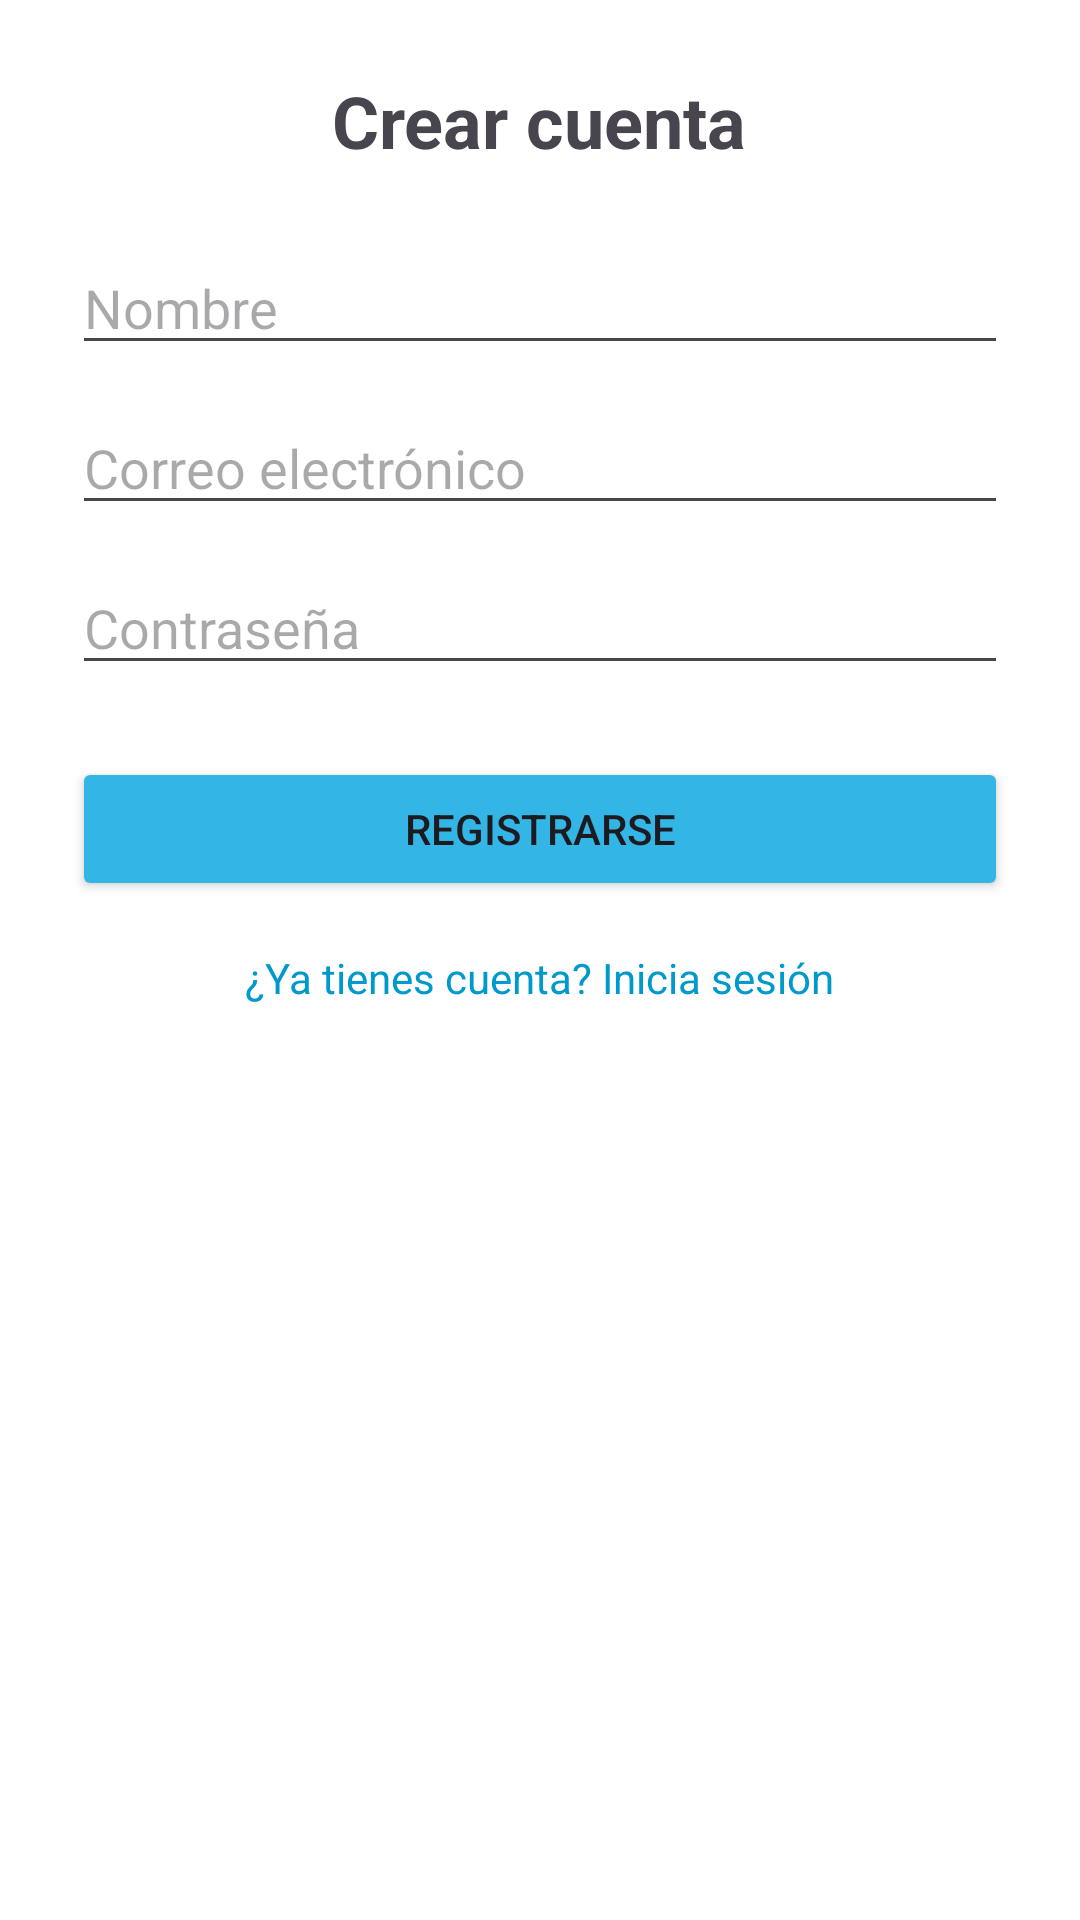

Reconstruct the res/layout file that produces this screen, plus the resources it refers to.
<!-- AndroidManifest.xml: application theme Theme.PostureApp -->
<!-- res/layout/activity_register.xml -->
<?xml version="1.0" encoding="utf-8"?>
<ScrollView xmlns:android="http://schemas.android.com/apk/res/android"
    android:layout_width="match_parent"
    android:layout_height="match_parent"
    android:padding="24dp"
    android:background="#FFFFFF">

    <LinearLayout
        android:orientation="vertical"
        android:layout_width="match_parent"
        android:layout_height="wrap_content"
        android:gravity="center_horizontal">

        <TextView
            android:text="Crear cuenta"
            android:textSize="24sp"
            android:textStyle="bold"
            android:layout_marginBottom="24dp"
            android:layout_width="wrap_content"
            android:layout_height="wrap_content" />

        <EditText
            android:id="@+id/Nombre"
            android:hint="Nombre"
            android:layout_width="match_parent"
            android:layout_height="wrap_content"
            android:layout_marginBottom="12dp" />

        <EditText
            android:id="@+id/Email"
            android:hint="Correo electrónico"
            android:inputType="textEmailAddress"
            android:layout_width="match_parent"
            android:layout_height="wrap_content"
            android:layout_marginBottom="12dp" />

        <EditText
            android:id="@+id/Password"
            android:hint="Contraseña"
            android:inputType="textPassword"
            android:layout_width="match_parent"
            android:layout_height="wrap_content"
            android:layout_marginBottom="24dp" />

        <Button
            android:id="@+id/btnRegistrar"
            android:text="Registrarse"
            android:layout_width="match_parent"
            android:layout_height="wrap_content"
            android:backgroundTint="@android:color/holo_blue_light" />

        <TextView
            android:id="@+id/tvLogin"
            android:text="¿Ya tienes cuenta? Inicia sesión"
            android:textColor="@android:color/holo_blue_dark"
            android:layout_marginTop="16dp"
            android:layout_width="wrap_content"
            android:layout_height="wrap_content" />

    </LinearLayout>
</ScrollView>
<!-- resources referenced by this layout -->
<resources>
  <style name="Theme.PostureApp" parent="Base.Theme.PostureApp" />
  <style name="Base.Theme.PostureApp" parent="Theme.Material3.Light.NoActionBar">
          <item name="colorPrimary">@color/black</item>
          <item name="colorPrimaryVariant">@color/gray</item>
          <item name="colorOnPrimary">@color/white</item>
          <item name="android:statusBarColor">@color/white</item>
          <item name="android:windowLightStatusBar">true</item>
      </style>
  <color name="black">#FF000000</color>
  <color name="gray">#FF9E9E9E</color>
  <color name="white">#FFFFFFFF</color>
</resources>
